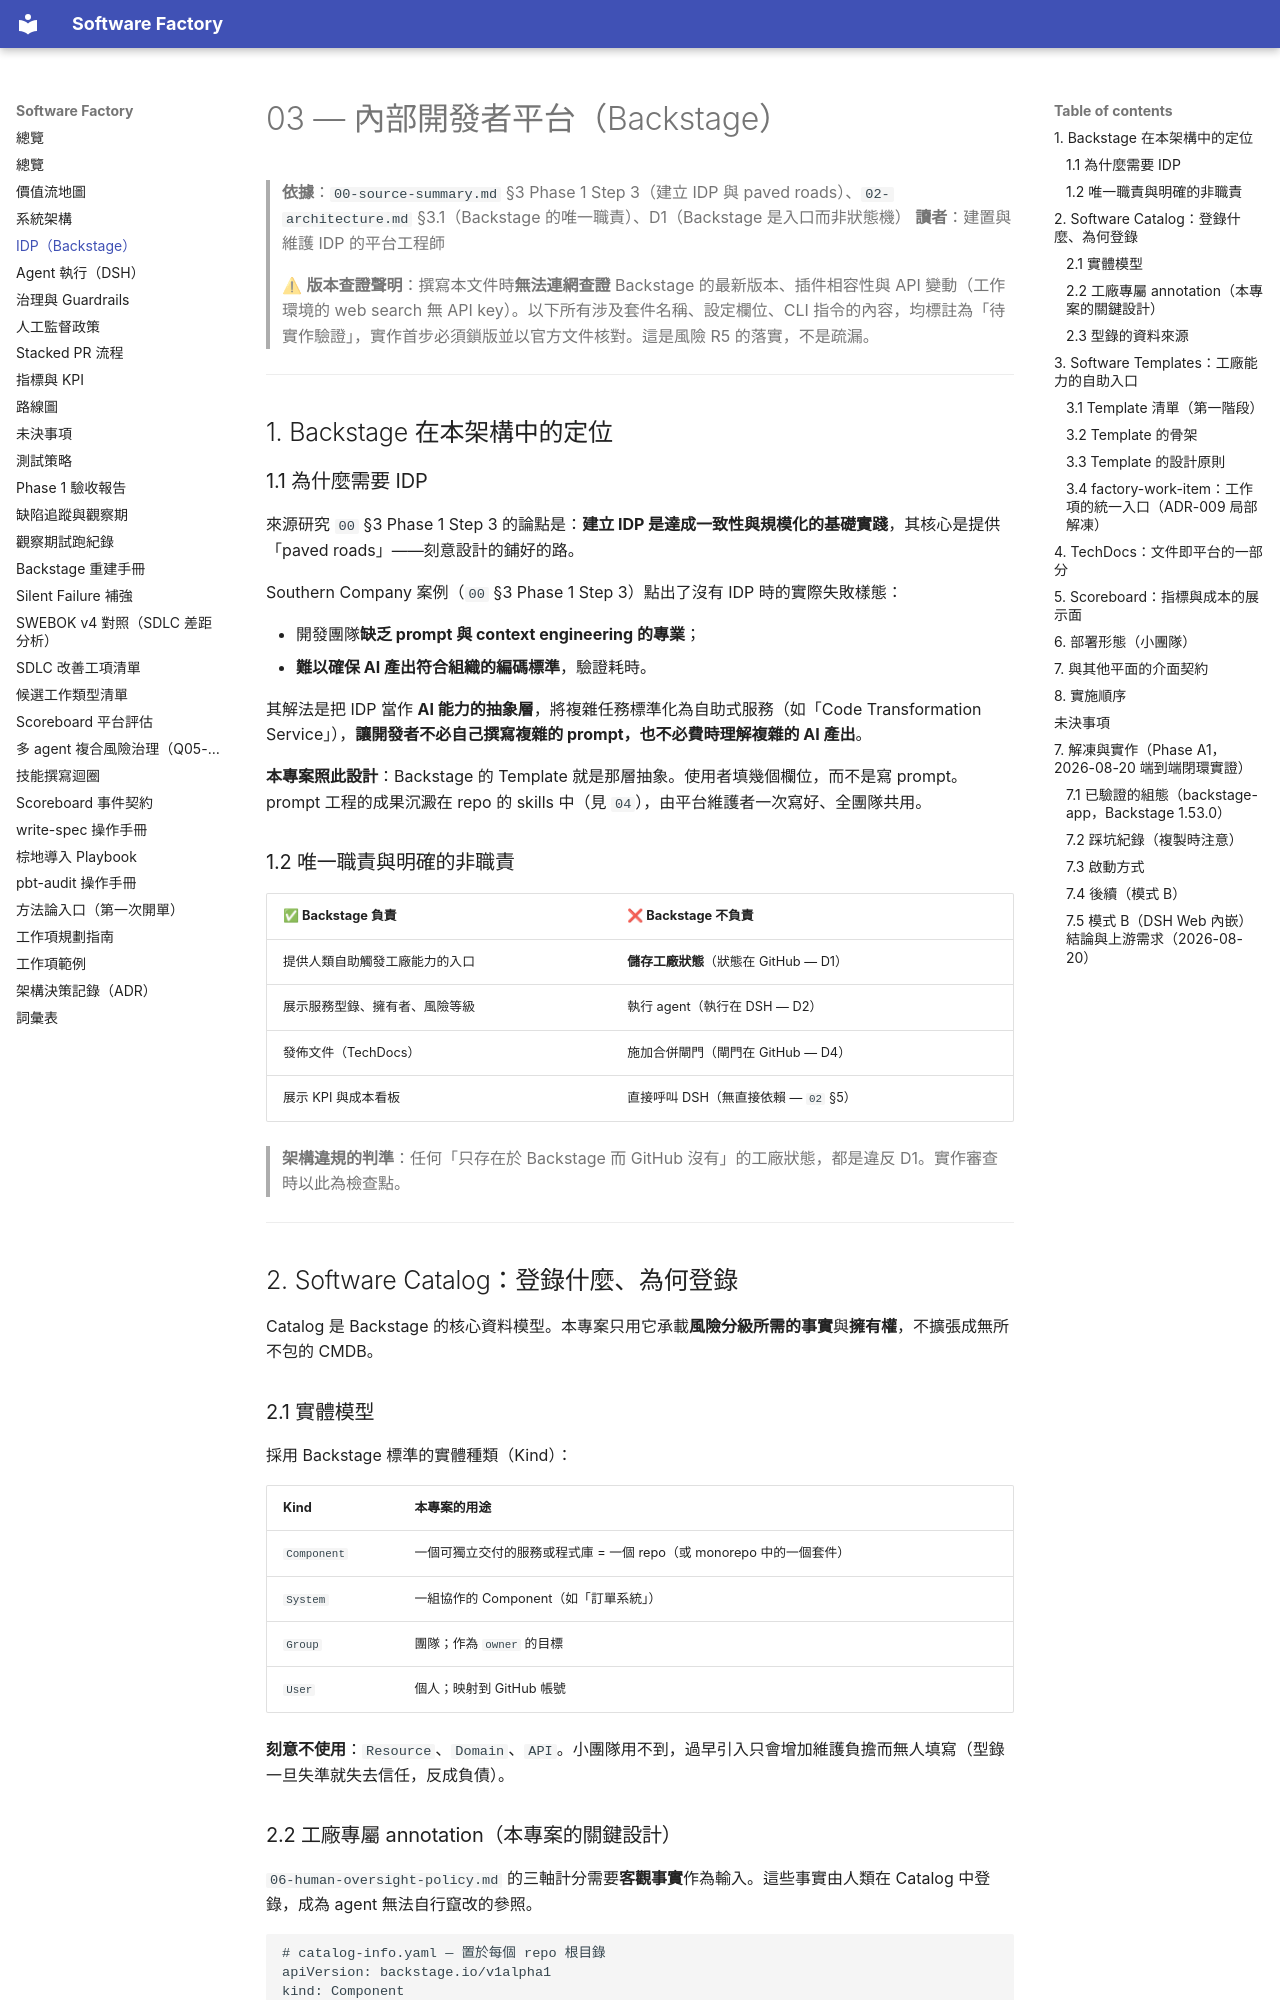

repository: aswf-dev/software_factory · page: 03-idp-backstage/index.html · generator: mkdocs

# 03 — 內部開發者平台（Backstage）

> **依據**：`00-source-summary.md` §3 Phase 1 Step 3（建立 IDP 與 paved roads）、`02-architecture.md` §3.1（Backstage 的唯一職責）、D1（Backstage 是入口而非狀態機）
> **讀者**：建置與維護 IDP 的平台工程師
>
> ⚠ **版本查證聲明**：撰寫本文件時**無法連網查證** Backstage 的最新版本、插件相容性與 API 變動（工作環境的 web search 無 API key）。以下所有涉及套件名稱、設定欄位、CLI 指令的內容，均標註為「待實作驗證」，實作首步必須鎖版並以官方文件核對。這是風險 R5 的落實，不是疏漏。

---

## 1. Backstage 在本架構中的定位

### 1.1 為什麼需要 IDP

來源研究 `00` §3 Phase 1 Step 3 的論點是：**建立 IDP 是達成一致性與規模化的基礎實踐**，其核心是提供「paved roads」——刻意設計的鋪好的路。

Southern Company 案例（`00` §3 Phase 1 Step 3）點出了沒有 IDP 時的實際失敗樣態：

- 開發團隊**缺乏 prompt 與 context engineering 的專業**；
- **難以確保 AI 產出符合組織的編碼標準**，驗證耗時。

其解法是把 IDP 當作 **AI 能力的抽象層**，將複雜任務標準化為自助式服務（如「Code Transformation Service」），**讓開發者不必自己撰寫複雜的 prompt，也不必費時理解複雜的 AI 產出**。

**本專案照此設計**：Backstage 的 Template 就是那層抽象。使用者填幾個欄位，而不是寫 prompt。prompt 工程的成果沉澱在 repo 的 skills 中（見 `04`），由平台維護者一次寫好、全團隊共用。

### 1.2 唯一職責與明確的非職責

| ✅ Backstage 負責 | ❌ Backstage 不負責 |
|---|---|
| 提供人類自助觸發工廠能力的入口 | **儲存工廠狀態**（狀態在 GitHub — D1） |
| 展示服務型錄、擁有者、風險等級 | 執行 agent（執行在 DSH — D2） |
| 發佈文件（TechDocs） | 施加合併閘門（閘門在 GitHub — D4） |
| 展示 KPI 與成本看板 | 直接呼叫 DSH（無直接依賴 — `02` §5） |

> **架構違規的判準**：任何「只存在於 Backstage 而 GitHub 沒有」的工廠狀態，都是違反 D1。實作審查時以此為檢查點。

---

## 2. Software Catalog：登錄什麼、為何登錄

Catalog 是 Backstage 的核心資料模型。本專案只用它承載**風險分級所需的事實**與**擁有權**，不擴張成無所不包的 CMDB。

### 2.1 實體模型

採用 Backstage 標準的實體種類（Kind）：

| Kind | 本專案的用途 |
|---|---|
| `Component` | 一個可獨立交付的服務或程式庫 = 一個 repo（或 monorepo 中的一個套件） |
| `System` | 一組協作的 Component（如「訂單系統」） |
| `Group` | 團隊；作為 `owner` 的目標 |
| `User` | 個人；映射到 GitHub 帳號 |

**刻意不使用**：`Resource`、`Domain`、`API`。小團隊用不到，過早引入只會增加維護負擔而無人填寫（型錄一旦失準就失去信任，反成負債）。
